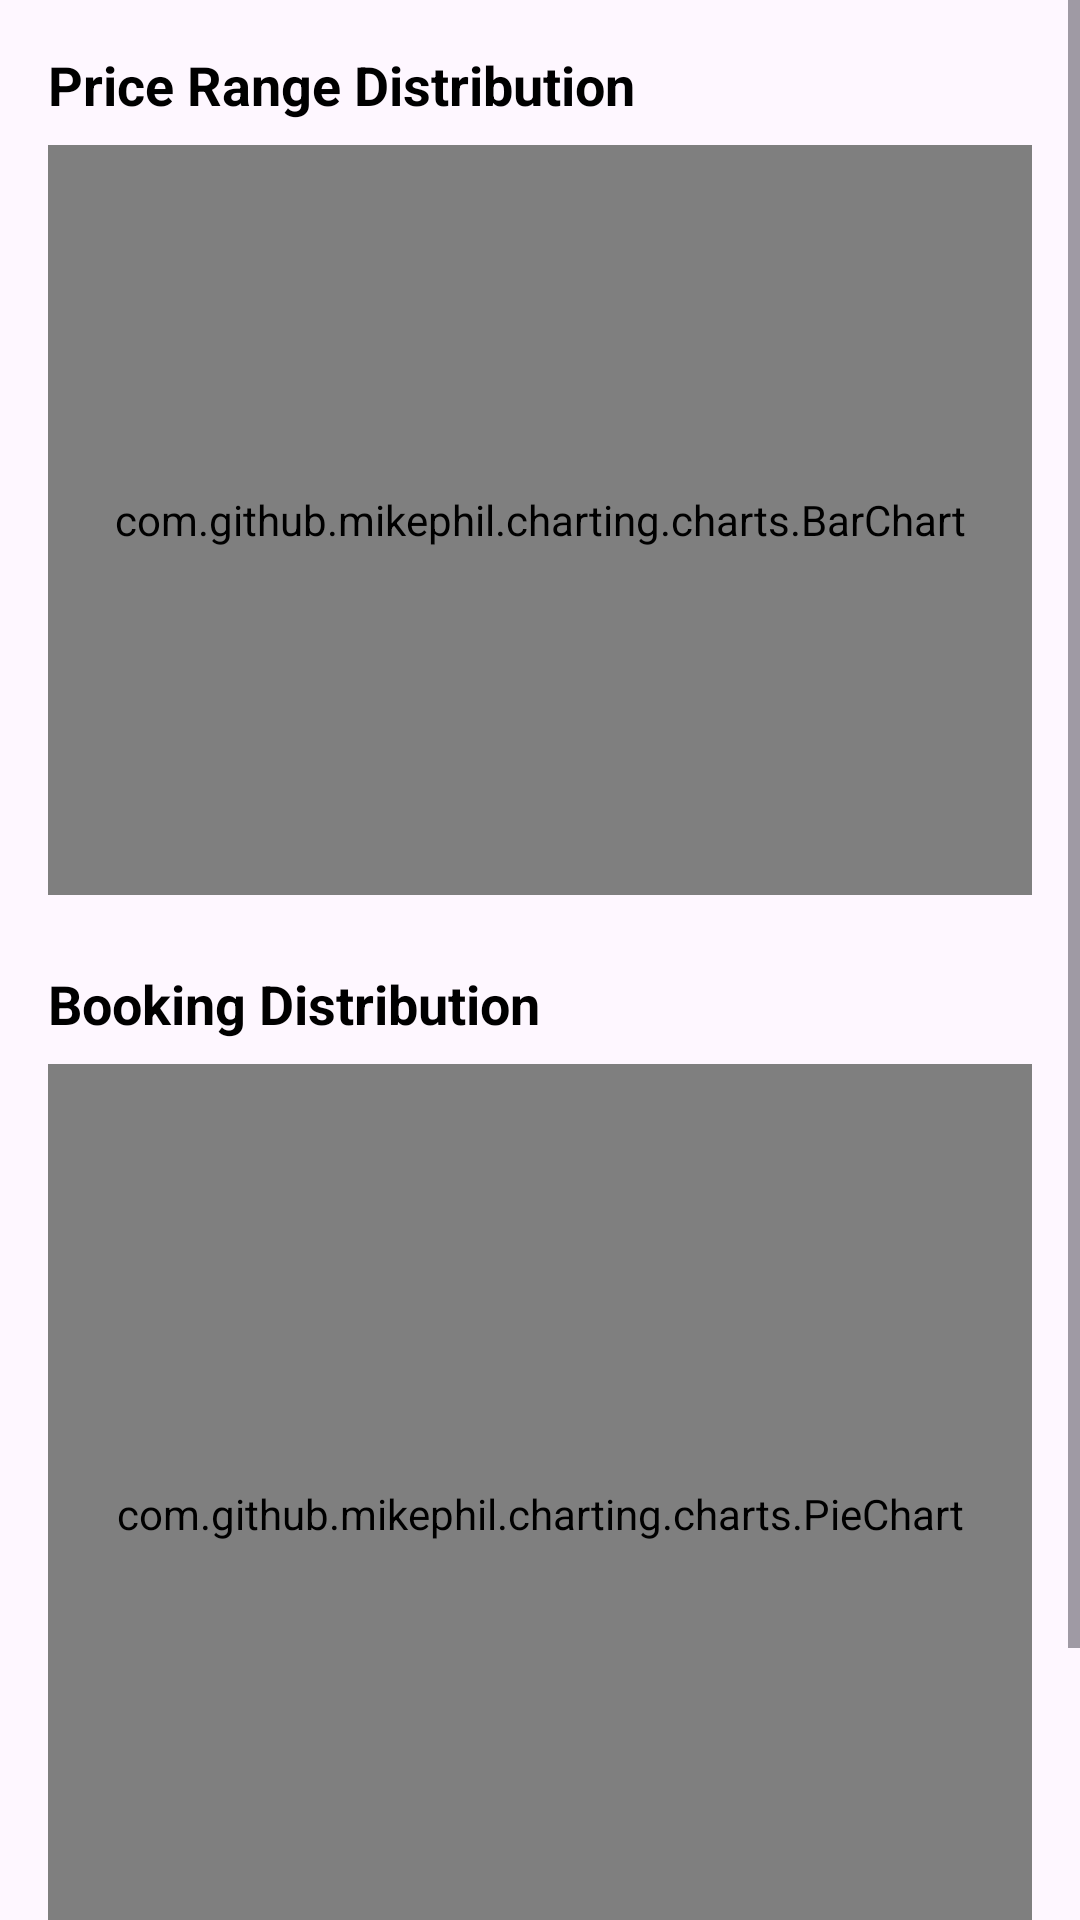

Produce the Android XML layout that renders to this screen, including the resource entries it uses.
<!-- AndroidManifest.xml: application theme Theme.Roomify -->
<!-- res/layout/fragment_price_range.xml -->
<?xml version="1.0" encoding="utf-8"?>
<ScrollView xmlns:android="http://schemas.android.com/apk/res/android"
    android:layout_width="match_parent"
    android:layout_height="match_parent"
    xmlns:app="http://schemas.android.com/apk/res-auto"
    android:fillViewport="true">

    <LinearLayout
        android:layout_width="match_parent"
        android:layout_height="wrap_content"
        android:orientation="vertical"
        android:padding="16dp">

        <TextView
            android:layout_width="match_parent"
            android:layout_height="wrap_content"
            android:text="Price Range Distribution"
            android:textSize="18sp"
            android:textStyle="bold"
            android:textColor="@android:color/black"
            android:layout_marginBottom="8dp"/>

        <com.github.mikephil.charting.charts.BarChart
            android:id="@+id/barChart"
            android:layout_width="match_parent"
            android:layout_height="250dp"
            android:layout_marginBottom="16dp"/>

        <TextView
            android:layout_width="match_parent"
            android:layout_height="wrap_content"
            android:text="Booking Distribution"
            android:textSize="18sp"
            android:textStyle="bold"
            android:textColor="@android:color/black"
            android:layout_marginTop="8dp"
            android:layout_marginBottom="8dp"/>

        <com.github.mikephil.charting.charts.PieChart
            android:id="@+id/pieChart"
            android:layout_width="match_parent"
            android:layout_height="300dp"
            android:layout_marginBottom="16dp"/>

        <androidx.cardview.widget.CardView
            android:layout_width="match_parent"
            android:layout_height="wrap_content"
            android:layout_marginTop="8dp"
            app:cardCornerRadius="12dp"
            app:cardElevation="4dp">

            <TextView
                android:id="@+id/tvInsight"
                android:layout_width="match_parent"
                android:layout_height="wrap_content"
                android:padding="16dp"
                android:textSize="14sp"
                android:textColor="@android:color/black"
                android:lineSpacingExtra="4dp"/>

        </androidx.cardview.widget.CardView>

    </LinearLayout>

</ScrollView>
<!-- resources referenced by this layout -->
<resources>
  <style name="Theme.Roomify" parent="Base.Theme.Roomify" />
  <style name="Base.Theme.Roomify" parent="Theme.Material3.DayNight.NoActionBar">
          
          <item name="colorPrimary">@color/primary</item>
          <item name="colorSecondary">@color/secondary</item>
          <item name="colorSurface">@color/surface</item>
          <item name="colorOnSurface">@android:color/black</item>
      </style>
  <color name="primary">#212121</color>
  <color name="secondary">#625B71</color>
  <color name="surface">#F5F5F5</color>
</resources>
